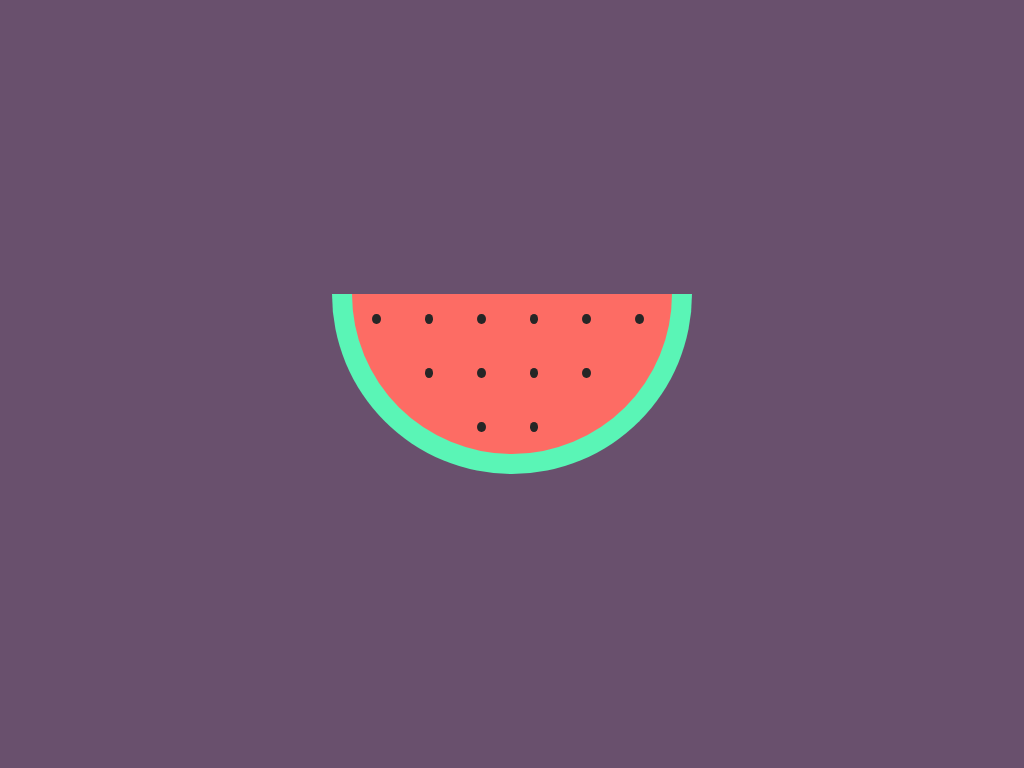

Reproduce this picture with HTML and CSS.

<!-- file: index.html -->
<!DOCTYPE html>
<html lang="en">
<head>
  <meta charset="UTF-8">
  <meta http-equiv="X-UA-Compatible" content="IE=edge">
  <meta name="viewport" content="width=device-width, initial-scale=1.0">
  <title>watermelon drawing</title>
  <link rel="stylesheet" href="style.css">
</head>
<body>
  <div class="watermelon">
    <span></span>
    <span></span>
    <span></span>
    <span></span>
    <span></span>
    <span></span>
    <span></span>
    <span></span>
    <span></span>
    <span></span>
    <span></span>
    <span></span>
    <span></span>
    <span></span>
    <span></span>
    <span></span>
  </div>
</body>
</html>

/* file: style.css */
body {
  margin: 0; padding: 0;
  height: 100vh;
  background-color: #69506d;
  display: flex;
  justify-content: center;
  align-items: center; 
}

.watermelon {
  width: 320px; height: 160px;
  background-color: #fd6c64;
  border-right: 20px solid #5AF5b6;
  border-bottom: 20px solid #5AF5b6;
  border-left: 20px solid #5AF5b6;
  border-radius: 0 0 200px 200px;
}

span {
  display: inline-block;
  width: 8.6px; height: 10px;
  background-color: #262626;
  border-radius: 50%;
  margin: 20px;
}

span:nth-child(7),
span:nth-child(12),
span:nth-child(13),
span:nth-child(14) {
  opacity: 0;
}


